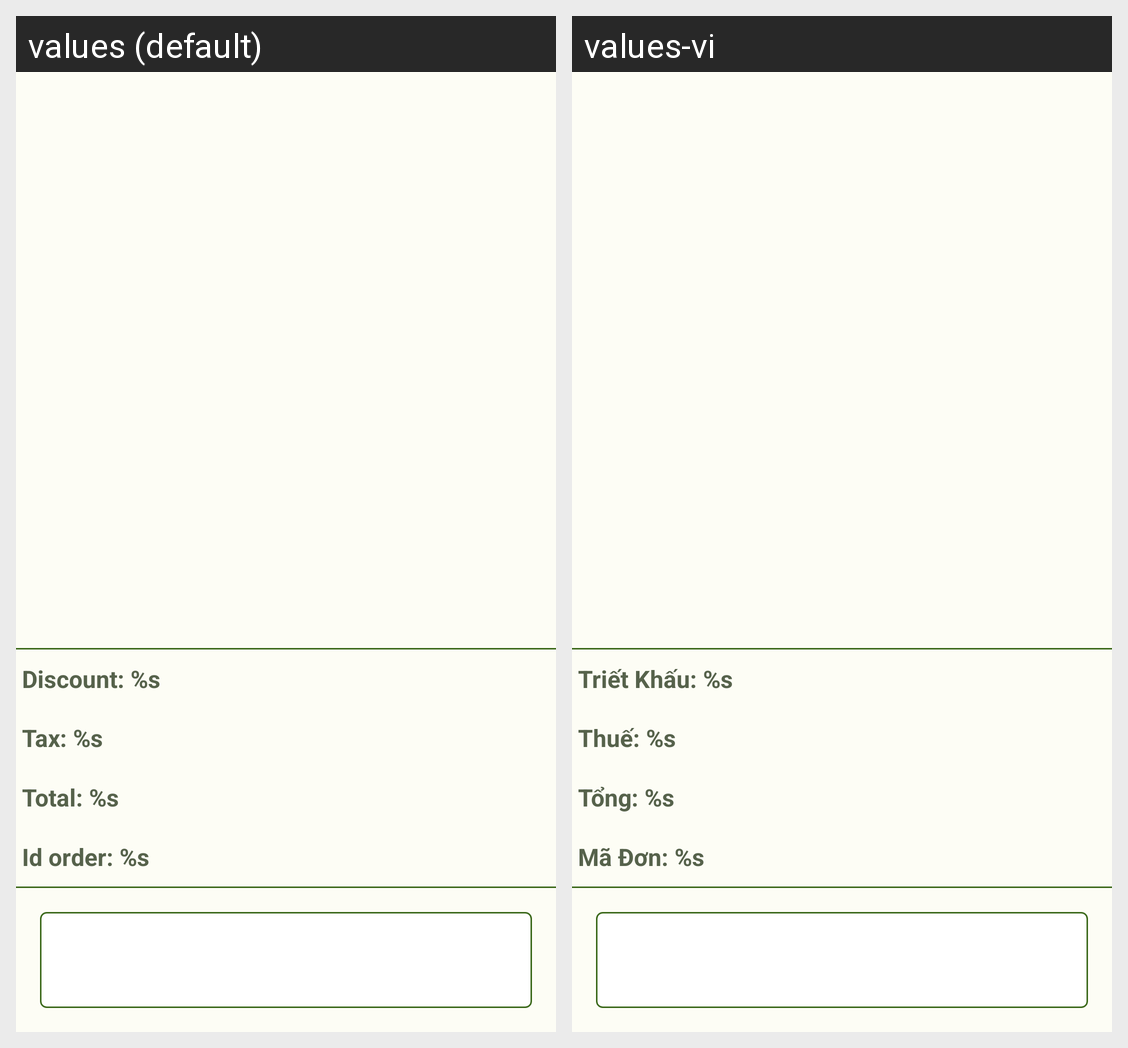

For this localized Android screen grid, give each drawn string resource with its value in every locale shown.
Android screen res/layout/fragment_order_queue.xml rendered under 2 locales, left to right: values (default), values-vi. Device: Nexus 5 (rendered at 1080×1920; each locale shown at half size, 540×960, under a caption strip naming it); theme Base.Theme.QFMenu.
Strings drawn on this screen, with the default value and each locale's value (text and hints the layout hard-codes, and strings that could not be matched under every locale, appear in the picture but are not listed):

discount
  values: Discount: %s
  values-vi: Triết Khấu: %s

tax
  values: Tax: %s
  values-vi: Thuế: %s

total
  values: Total: %s
  values-vi: Tổng: %s

order_id
  values: Id order: %s
  values-vi: Mã Đơn: %s
